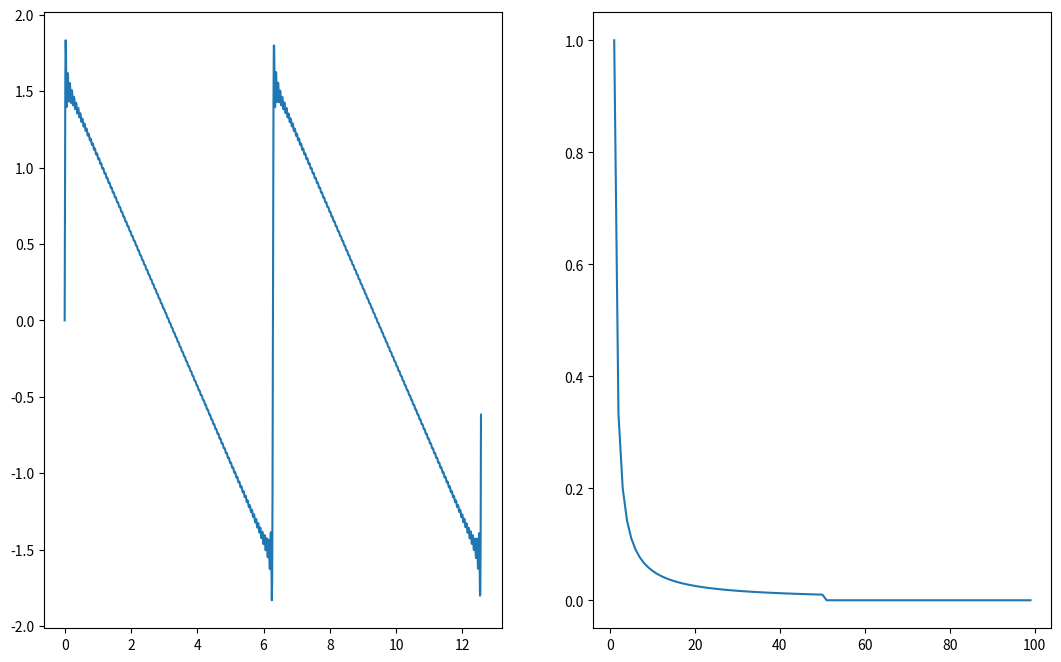
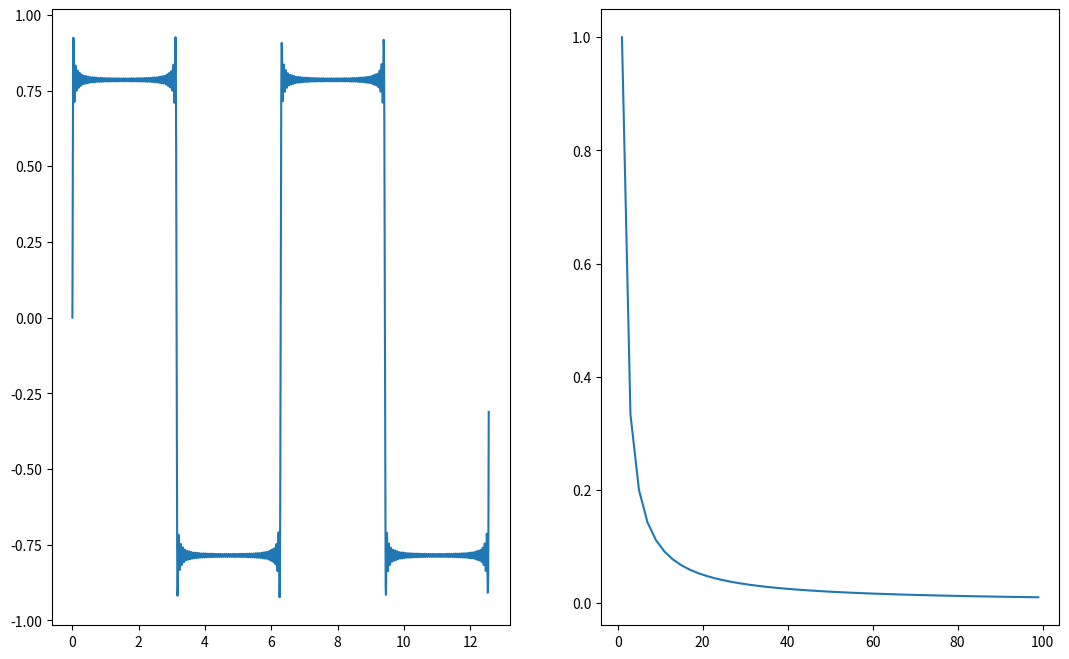

Here is the Python script that generated these plots, in order:
import numpy as np
import matplotlib.pyplot as plt

def Sin_Continous(a,b,A = 1,f = 1):										# Function to generate and plot a Continous Sin
	"""
	A = Amplitude
	f = Frequency
	"a" and "b" are range for plotting the graph
	"""
	time = np.arange(a,b,0.01)
	amplitude = A*np.sin(f*time)
	
	return amplitude,time

def function1(L,a,b):													# Generating Harmonics of Sine Wave,adding them and plotting them.
	"""
	L = Limit
	"""
	
	N = np.arange(1,L,1)
	u = N.shape[0]													
	time = np.arange(a,b,0.01)
	s = time.shape[0]
	output = np.zeros(s)
	spectrum = np.zeros(u)
	
	for n in N:
		output += (Sin_Continous(a,b,A=1/n,f=n))[0]
		spectrum[int(n/2)] = 1/n
		
	plt.figure(figsize=(13, 8))
	ax = plt.subplot(1,2,1)
	plt.plot(time,output)
	
	ax = plt.subplot(1,2,2)
	plt.plot(N,spectrum)
	
	plt.show()
		
	return output,time
	
def function2(L,a,b):													# Generating Odd Harmonics of Sine Wave,adding them and plotting them.
	"""
	L = Limit
	"""
	
	N = np.arange(1,L,2)
	u = N.shape[0]												
	time = np.arange(a,b,0.01)
	s = time.shape[0]
	output = np.zeros(s)
	spectrum = np.zeros(u)
	
	for n in N:
		output += (Sin_Continous(a,b,A=1/(n),f=n))[0]
		spectrum[int(n/2)] = 1/n
		
	plt.figure(figsize=(13, 8))
	ax = plt.subplot(1,2,1)
	plt.plot(time,output)
	
	ax = plt.subplot(1,2,2)
	plt.plot(N,spectrum)
	
	plt.show()
		
	return output,time
	
function1(100,0,4*np.pi)
function2(100,0,4*np.pi)

	
